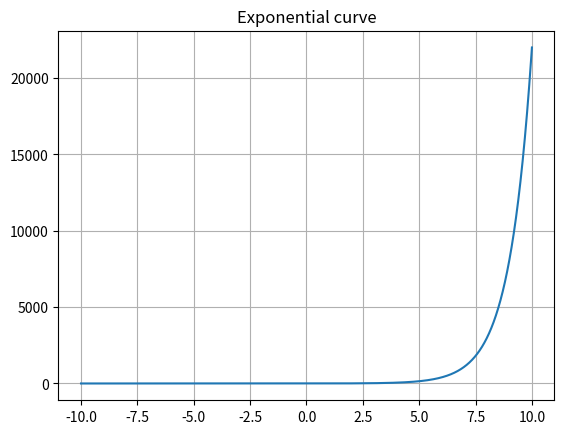

Write the Python code that produced this figure.
import numpy as np
import matplotlib.pyplot as plt

x= np.arange(-10,10,0.001)

y= np.exp(x)
plt.plot(x,y)
plt.title("Exponential curve")
plt.grid()
plt.show()
